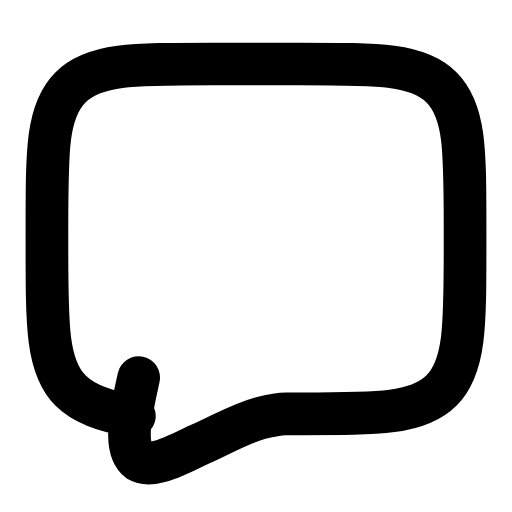
t = 0.00 s
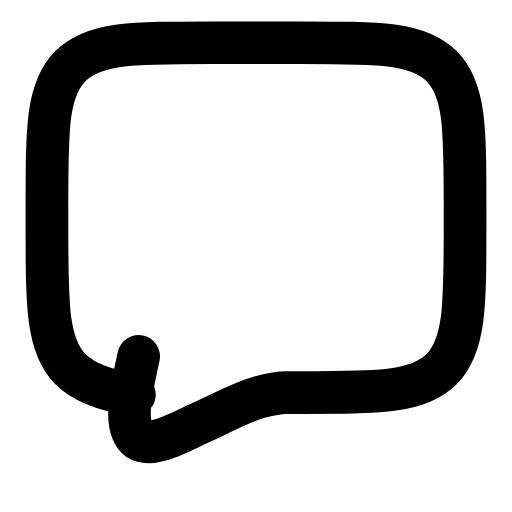
t = 0.21 s
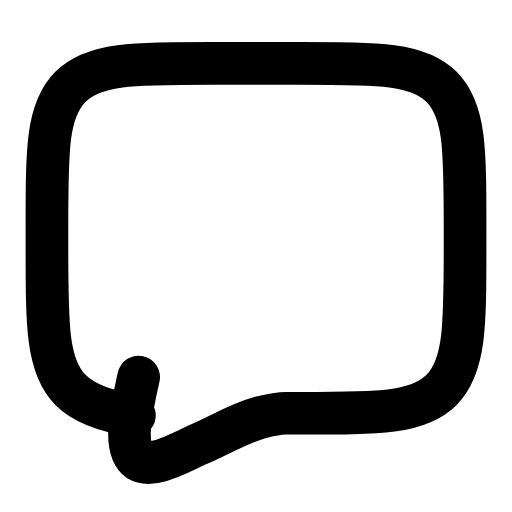
t = 0.46 s
t = 0.68 s: frame unchanged from t = 0.00 s, image omitted
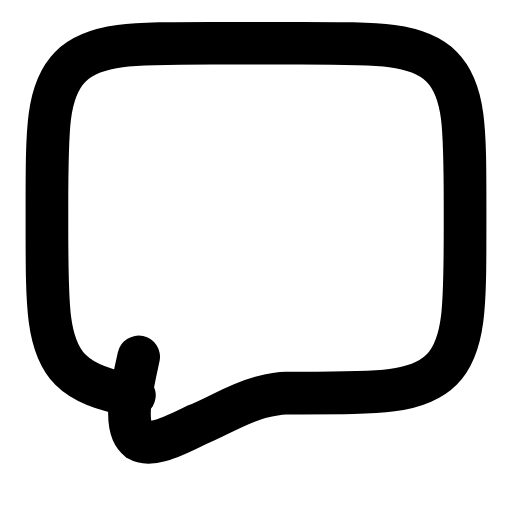
t = 0.96 s
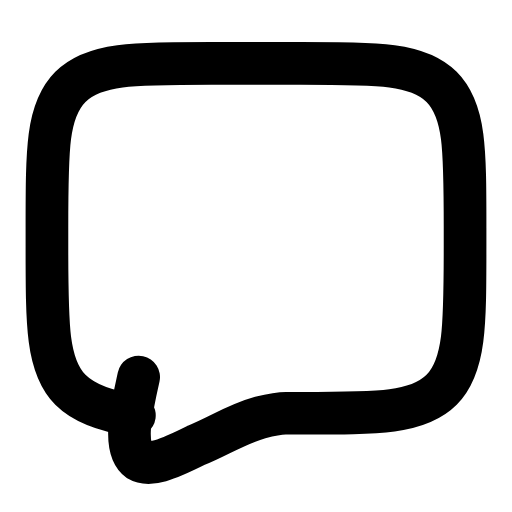
t = 1.17 s

The animated SVG that drew these frames (rendered in a browser with its animation timeline set to each time). Animation: 1 SMIL element (animateTransform=1); one cycle of 1.40 s, repeats indefinitely.

<svg xmlns="http://www.w3.org/2000/svg" width="24" height="24" viewBox="0 0 24 24" fill="none"><g><animateTransform attributeName="transform" type="translate" values="0 0;0 -1;0 0;0 0;0 -1;0 0;0 0" keyTimes="0;0.2025;0.45;0.6;0.765;0.9;1" dur="1.4s" repeatCount="indefinite" calcMode="spline" keySplines="0.16 1 0.3 1;0.16 1 0.3 1;0.16 1 0.3 1;0.16 1 0.3 1;0.16 1 0.3 1;0.16 1 0.3 1"/><path stroke="currentColor" stroke-width="2" stroke-linecap="round" stroke-linejoin="round" fill="none" d="M6.3 19.5C4.9 19.3 3.9 18.9 3.3 18.3C2.2 17.2 2.2 15.3 2.2 11.6L2.2 10.7C2.2 7 2.2 5.2 3.3 4.1C4.4 3 6.2 3 9.9 3L14.1 3C17.8 3 19.6 3 20.7 4.1C21.8 5.2 21.8 7 21.8 10.7L21.8 11.6C21.8 15.3 21.8 17.2 20.7 18.3C19.6 19.4 17.8 19.4 14.1 19.4L13.4 19.4C13 19.4 12.6 19.5 12.2 19.6C11.1 19.9 10.2 20.5 9.2 20.9C7.8 21.6 7 21.9 6.5 21.6C5.7 21 6.2 19.1 6.5 17.7"></path></g></svg>
